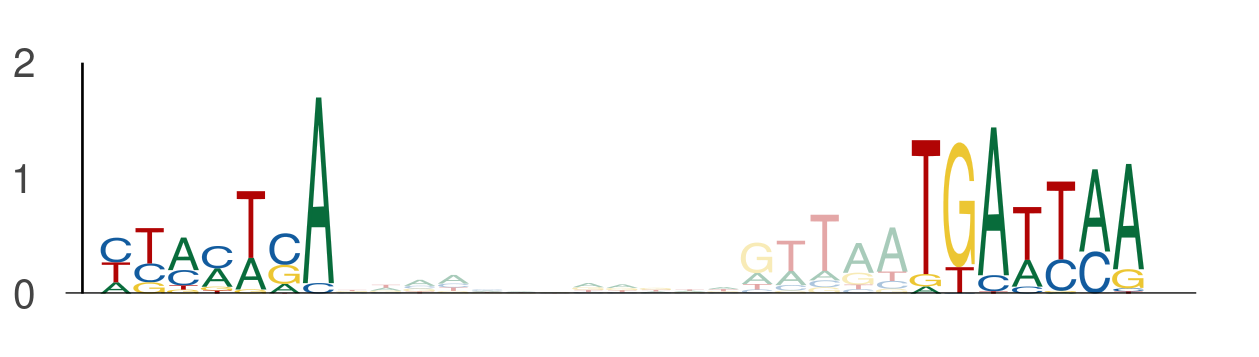

The file beside this chart, header and first rows:
seq_index, start_position, end_position, is_reversed_complement
4985, 59, 66, 0
4985, 83, 90, 0
1089, 59, 66, 0
1089, 83, 90, 0
3297, 59, 66, 0
3297, 83, 90, 0
2782, 62, 69, 0
2782, 86, 93, 0
5400, 59, 66, 0
5400, 83, 90, 0
4059, 59, 66, 0
4059, 83, 90, 0
157, 103, 110, 0
157, 127, 134, 0
5850, 42, 49, 0
5850, 66, 73, 0
5850, 62, 69, 0
5850, 86, 93, 0
3062, 16, 23, 0
3062, 40, 47, 0
1835, 106, 113, 0
1835, 130, 137, 0
1474, 79, 86, 0
1474, 103, 110, 0
4642, 59, 66, 0
4642, 83, 90, 0
5320, 62, 69, 0
5320, 86, 93, 0
2181, 62, 69, 0
2181, 86, 93, 0
315, 59, 66, 0
315, 83, 90, 0
4044, 18, 25, 0
4044, 42, 49, 0
743, 59, 66, 0
743, 83, 90, 0
743, 62, 69, 0
743, 86, 93, 0
4205, 59, 66, 0
4205, 83, 90, 0
235, 59, 66, 0
235, 83, 90, 0
596, 59, 66, 0
596, 83, 90, 0
407, 59, 66, 0
407, 83, 90, 0
2852, 59, 66, 0
2852, 83, 90, 0
5725, 59, 66, 0
5725, 83, 90, 0
320, 59, 66, 0
320, 83, 90, 0
4711, 62, 69, 0
4711, 86, 93, 0
247, 59, 66, 0
247, 83, 90, 0
3970, 59, 66, 0
3970, 83, 90, 0
5007, 18, 25, 0
5007, 42, 49, 0
... 536 more rows
